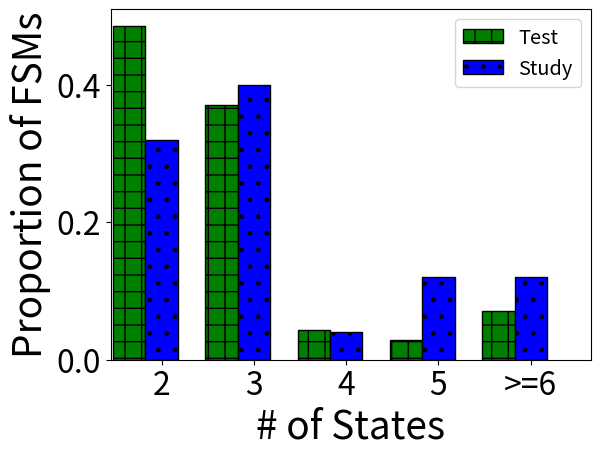

Here is the Python script that generated this plot:
import numpy as np 
import matplotlib.pyplot as plt
import math
from matplotlib.ticker import MultipleLocator, FormatStrFormatter

if __name__ == '__main__':

	
	svList = ['2', '3', '4', '5', '>=6']

	#{2: 34, 3: 26, 4: 3, 5: 2, 6: 1, 7: 1, 9: 1, 11: 2},
	numTestList = [34, 26, 3, 2, 5]
	#{2: 8, 3: 10, 4: 1, 5: 3, 9: 1, 11: 2},
	numStudyList = [8, 10, 1, 3, 3]


	XList = svList
	YTestList = [ num * 1.0 / sum(numTestList) for num in numTestList]
	YStudyList = [num * 1.0 / sum(numStudyList) for num in numStudyList]

	
	ind = np.arange(5)
	width = 0.35
	fig, ax = plt.subplots()
	rects1 = ax.bar(ind, YTestList, width, color='g', label='Test', edgecolor='black', hatch='+')
	rects2 = ax.bar(ind + width, YStudyList, width, color='b', label='Study', edgecolor='black', hatch='.')

	datemin = 0 - 0.2
	datemax = 5 #+ 0.2

	ax.set_xlim(datemin, datemax)

	#datemin = 0 
	#datemax = 5.9

	

	#ax.set_ylim(datemin, datemax)

	ax.xaxis.set_tick_params(labelsize=23)
	ax.yaxis.set_tick_params(labelsize=23)

	plt.xticks(ind+width/2, XList)

	
	#plt.yticks(np.arange(6), ['0', '10', '20', '30', '40', '50'])

	#plt.show()
	plt.xlabel('# of States', fontsize=28)
	plt.ylabel('Proportion of FSMs', fontsize=28)
	plt.gcf().subplots_adjust(bottom=0.15)
	plt.gcf().subplots_adjust(left=0.15)

	plt.legend(fontsize='x-large')

	plt.xticks(ind + width, XList)

	#plt.show()
	fig.savefig('sv-dist.pdf')
	fig.savefig('sv-dist.png')
	plt.close(fig)
